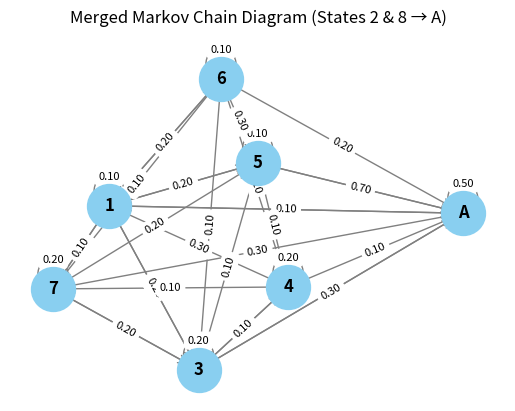

This figure's Python source:
import numpy as np
import networkx as nx
import matplotlib.pyplot as plt

# Define new merged transition matrix (7x7)
# Order of states: [1, A, 3, 4, 5, 6, 7]
P_merged = np.array([
    [0.1, 0.2, 0.3, 0,   0.1, 0.1, 0.2],  # From state 1
    [0.1, 0.5, 0.1, 0,   0.3, 0,   0],    # From A
    [0.2, 0.3, 0.2, 0.1, 0.1, 0,   0.1],  # From 3
    [0.3, 0.1, 0.1, 0.2, 0.1, 0.1, 0.1],  # From 4
    [0.2, 0.7, 0,   0,   0.1, 0,   0],    # From 5
    [0.2, 0.2, 0.1, 0,   0.3, 0.1, 0.1],  # From 6
    [0.1, 0.3, 0.2, 0,   0.2, 0,   0.2],  # From 7
])

states = ["1", "A", "3", "4", "5", "6", "7"]

# Create directed graph
G = nx.DiGraph()

# Add edges where probability > 0
for i, s_from in enumerate(states):
    for j, s_to in enumerate(states):
        p = P_merged[i, j]
        if p > 0:
            G.add_edge(s_from, s_to, weight=p, label=f"{p:.2f}")

# Define layout
pos = nx.spring_layout(G, seed=42)

# Draw nodes and edges
nx.draw_networkx_nodes(G, pos, node_color="#89CFF0", node_size=1000)
nx.draw_networkx_labels(G, pos, font_weight="bold")
nx.draw_networkx_edges(G, pos, arrowstyle="->", arrowsize=15, edge_color="gray")

# Add edge labels (transition probabilities)
edge_labels = nx.get_edge_attributes(G, "label")
nx.draw_networkx_edge_labels(G, pos, edge_labels=edge_labels, font_size=8)

plt.title("Merged Markov Chain Diagram (States 2 & 8 → A)")
plt.axis("off")
plt.show()
